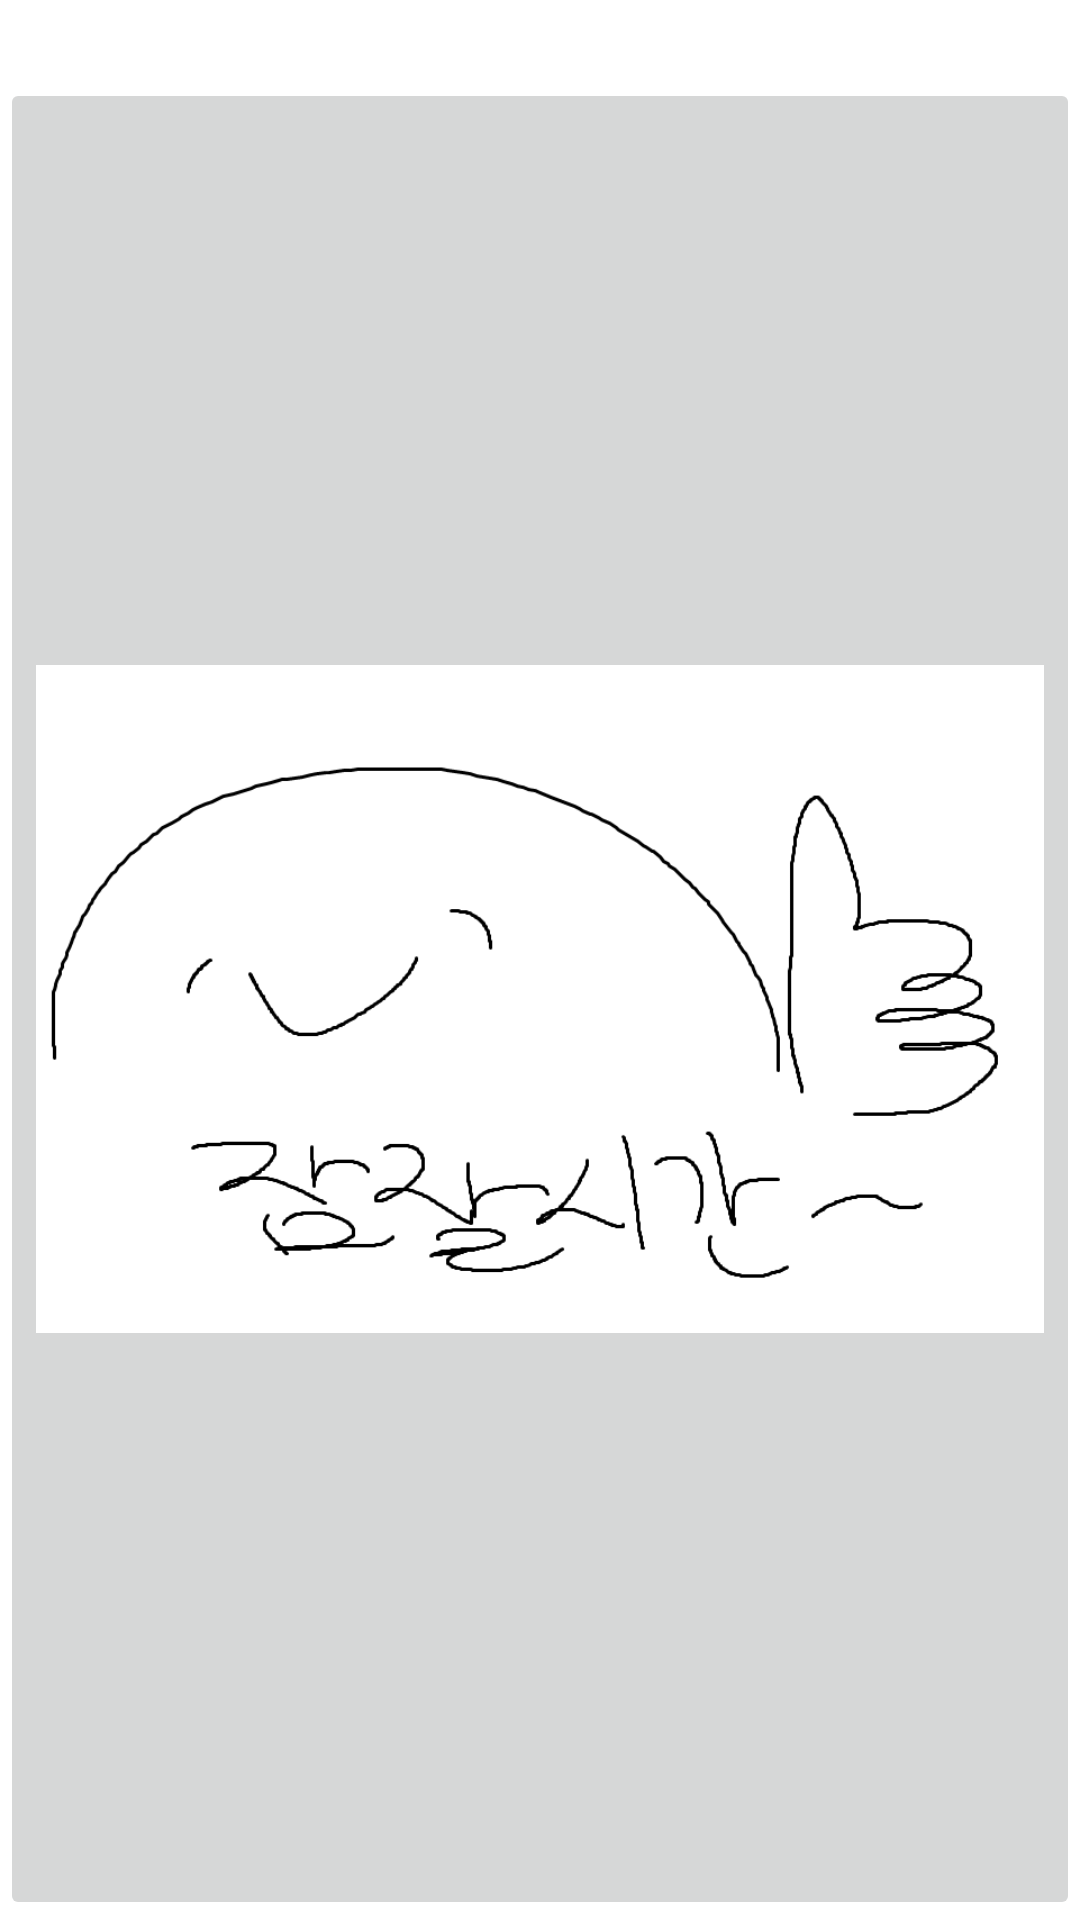

Here is an Android app screen rendered from its layout file. Give the layout XML and the strings, colors and styles it references.
<!-- AndroidManifest.xml: application theme Theme.Dontusephone -->
<!-- res/layout/view_in_service.xml -->
<?xml version="1.0" encoding="utf-8"?>
<RelativeLayout xmlns:android="http://schemas.android.com/apk/res/android"
                android:layout_width="match_parent"
                android:layout_height="match_parent"
                android:background="#00000000">

    <ImageButton
            android:layout_width="wrap_content"
            android:layout_height="wrap_content"
            android:id="@+id/bt"
            android:text="click"
            android:textColor="#ffffff"
            android:src="@drawable/timetosleep"
            android:layout_below="@+id/textView"
            android:layout_alignParentBottom="true"
            android:scaleType="fitCenter"
            android:layout_alignParentLeft="true"/>

</RelativeLayout>
<!-- resources referenced by this layout -->
<resources>
  <!-- drawable timetosleep: png bitmap (drawable, 18234 bytes) -->
  <style name="Theme.Dontusephone" parent="Theme.MaterialComponents.DayNight.DarkActionBar">
          
          <item name="colorPrimary">@color/purple_500</item>
          <item name="colorPrimaryVariant">@color/purple_700</item>
          <item name="colorOnPrimary">@color/white</item>
          
          <item name="colorSecondary">@color/teal_200</item>
          <item name="colorSecondaryVariant">@color/teal_700</item>
          <item name="colorOnSecondary">@color/black</item>
          <item name="windowNoTitle">true</item>
          
          <item name="android:statusBarColor" tools:targetApi="l">?attr/colorPrimaryVariant</item>
          
      </style>
  <!-- not gathered from this repository: default colours our renderer supplied (Android Studio template values) -->
  <color name="purple_500">#FF6200EE</color>
  <color name="purple_700">#FF3700B3</color>
  <color name="teal_200">#FF03DAC5</color>
  <color name="teal_700">#FF018786</color>
  <color name="black">#FF000000</color>
  <color name="white">#FFFFFFFF</color>
</resources>
